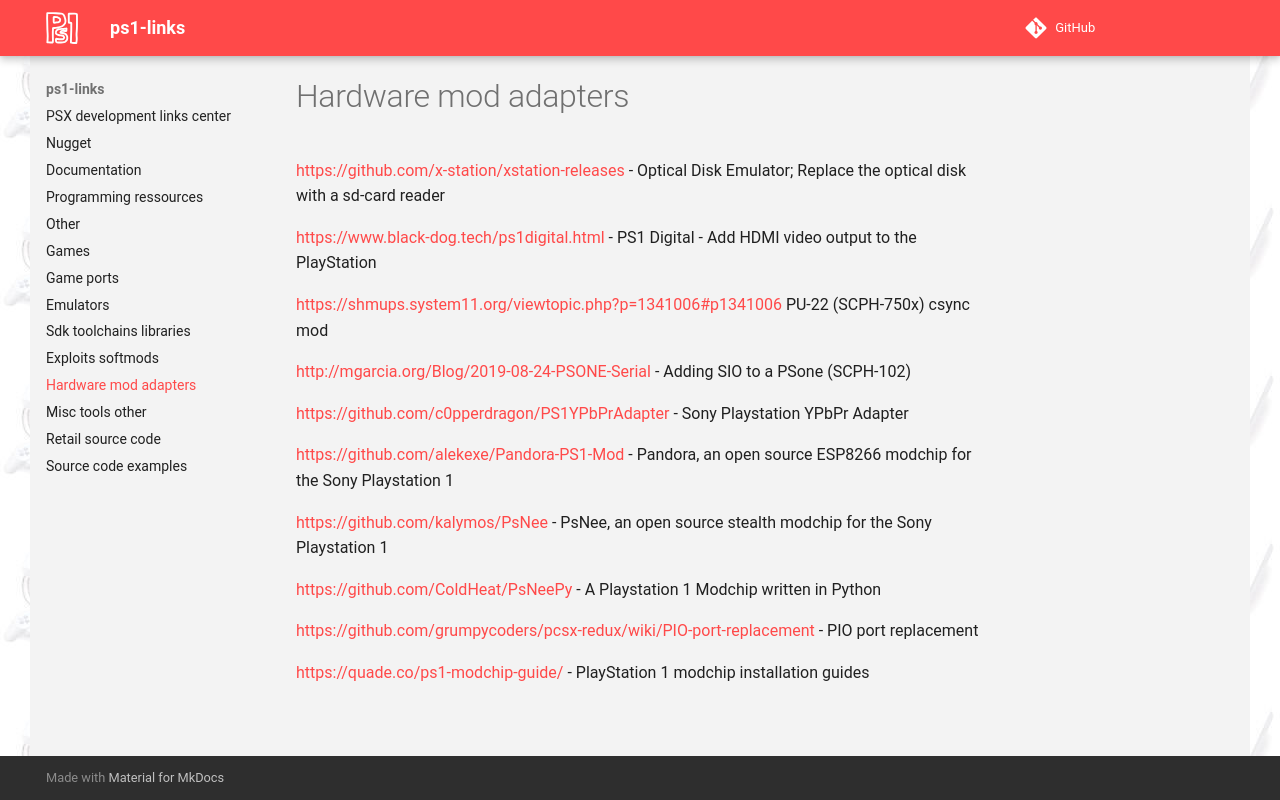

repository: ps1-links/ps1-links.github.io · page: hardware_mod_adapters/index.html · generator: mkdocs

[https://github.com/x-station/xstation-releases](https://github.com/x-station/xstation-releases) - Optical Disk Emulator; Replace the optical disk with a sd-card reader

[https://www.black-dog.tech/ps1digital.html](https://www.black-dog.tech/ps1digital.html) - PS1 Digital - Add HDMI video output to the PlayStation

[https://shmups.system11.org/viewtopic.php?p=1341006#p1341006](https://shmups.system11.org/viewtopic.php?p=1341006#p1341006) PU-22 (SCPH-750x) csync mod 

[http://mgarcia.org/Blog/2019-08-24-PSONE-Serial](http://mgarcia.org/Blog/2019-08-24-PSONE-Serial) - Adding SIO to a PSone (SCPH-102) 

[https://github.com/c0pperdragon/PS1YPbPrAdapter](https://github.com/c0pperdragon/PS1YPbPrAdapter) -  Sony Playstation YPbPr Adapter

[https://github.com/alekexe/Pandora-PS1-Mod](https://github.com/alekexe/Pandora-PS1-Mod) -  Pandora, an open source ESP8266 modchip for the Sony Playstation 1

[https://github.com/kalymos/PsNee](https://github.com/kalymos/PsNee) -  PsNee, an open source stealth modchip for the Sony Playstation 1

[https://github.com/ColdHeat/PsNeePy](https://github.com/ColdHeat/PsNeePy) -  A Playstation 1 Modchip written in Python

[https://github.com/grumpycoders/pcsx-redux/wiki/PIO-port-replacement](https://github.com/grumpycoders/pcsx-redux/wiki/PIO-port-replacement) - PIO port replacement

[https://quade.co/ps1-modchip-guide/](https://quade.co/ps1-modchip-guide/) - PlayStation 1 modchip installation guides
